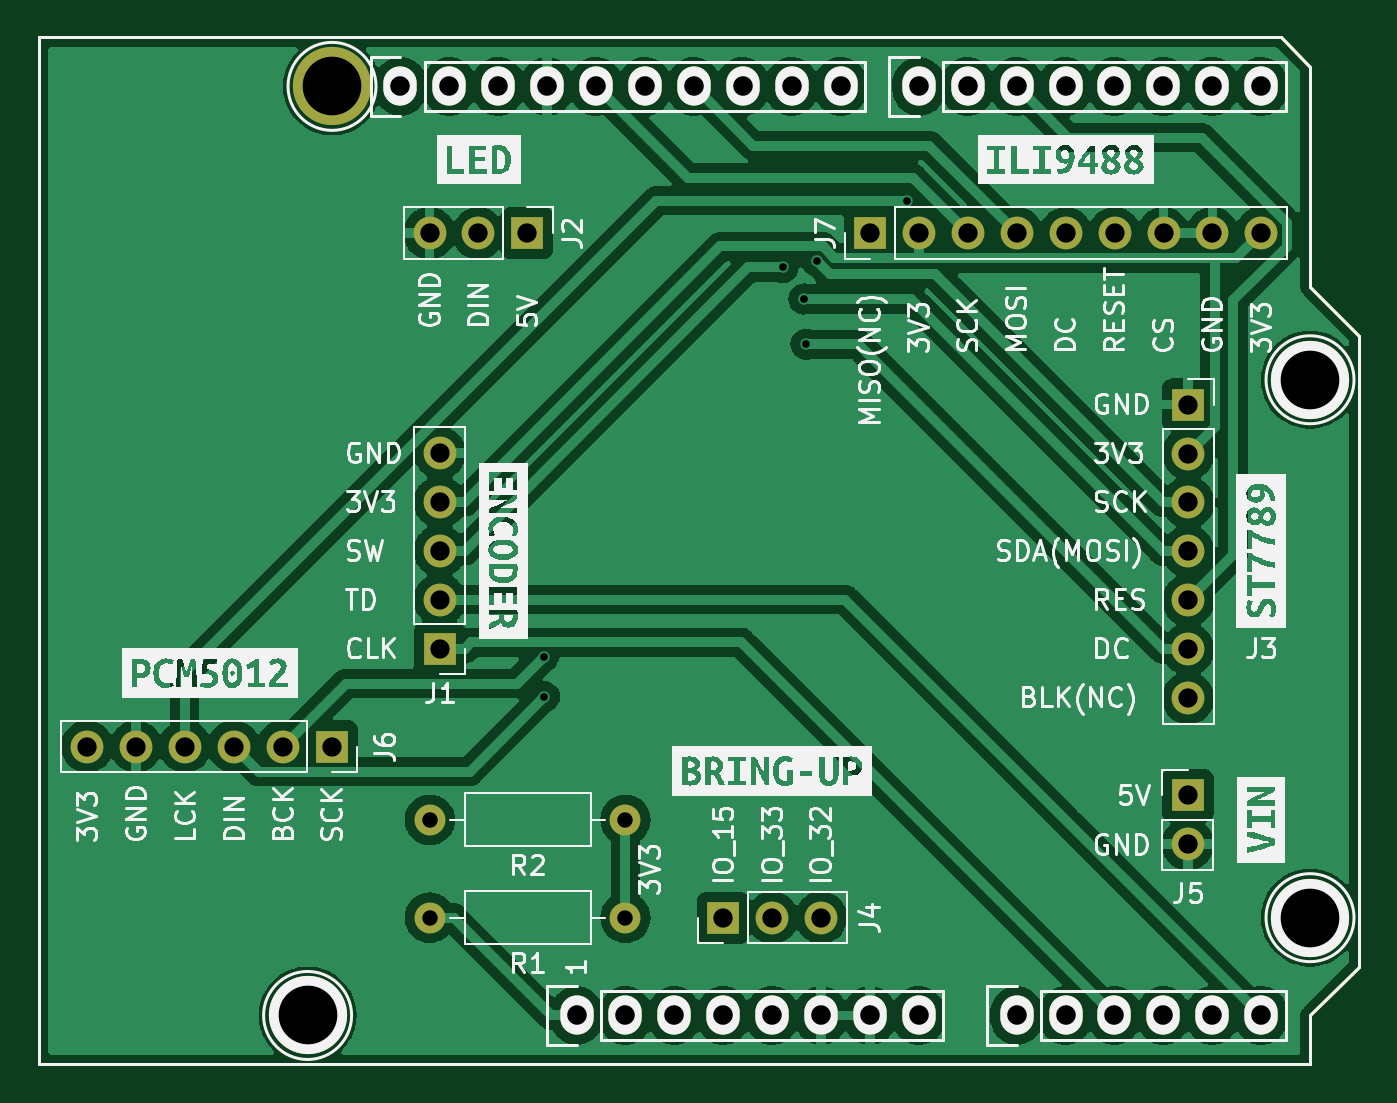
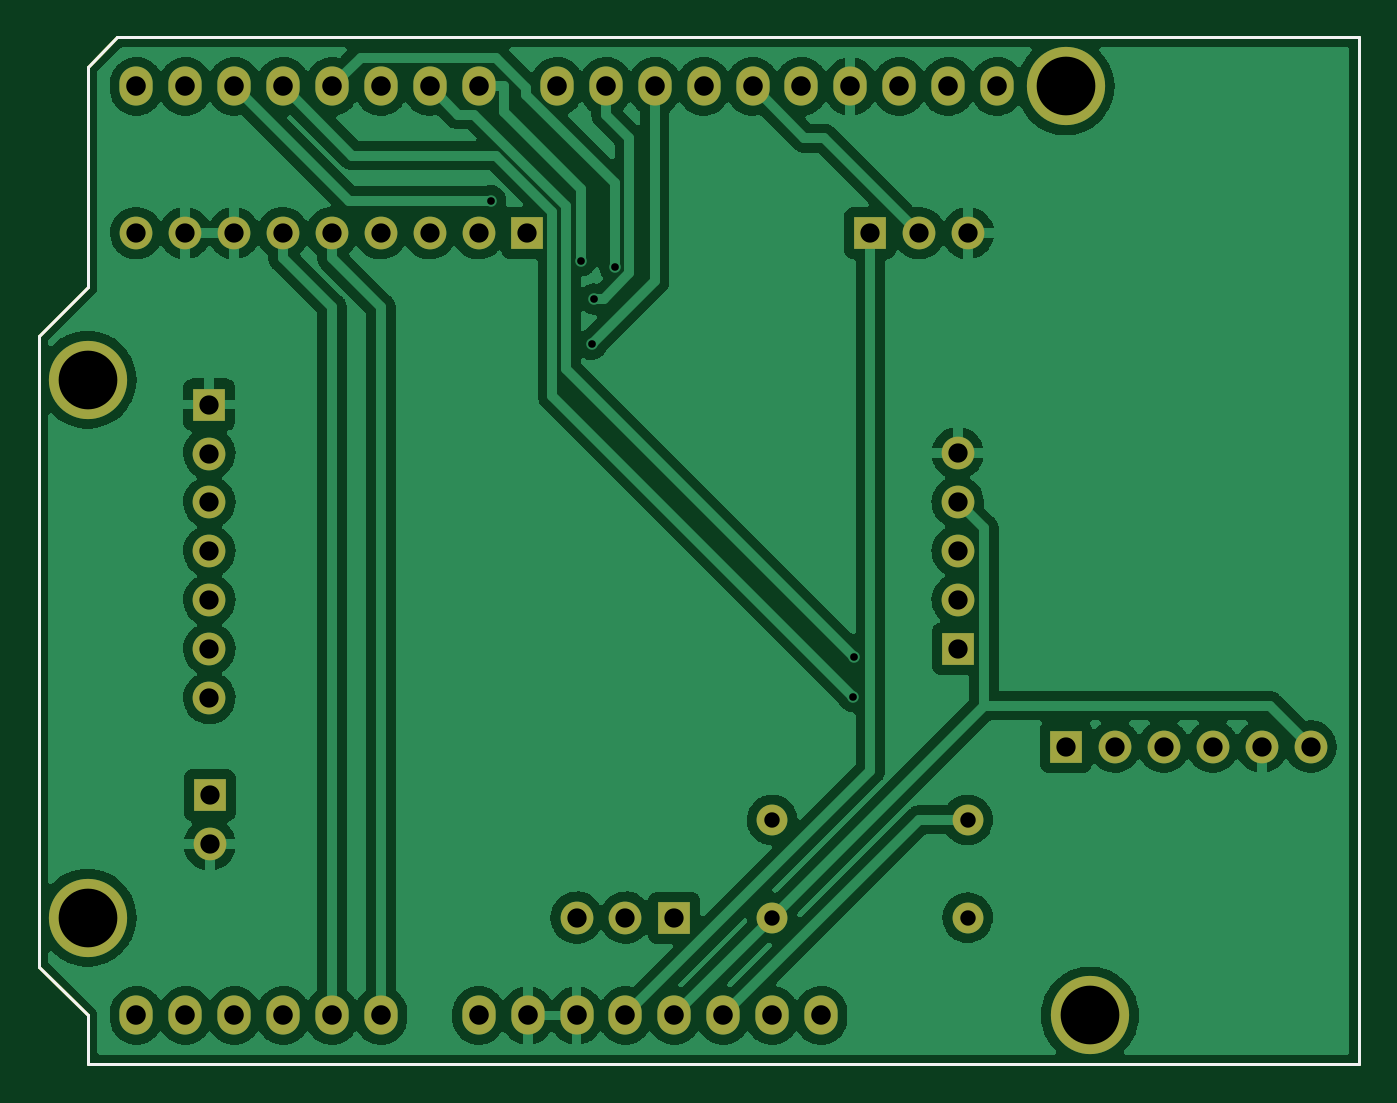
Circuit board: 9 layer files. Board 68.6 x 53.3 mm.
- bottom_copper: esp32-walkie-talkie-v2-B_Cu.gbr (141763 bytes)
- bottom_mask: esp32-walkie-talkie-v2-B_Mask.gbr (3140 bytes)
- bottom_silk: esp32-walkie-talkie-v2-B_Silkscreen.gbr (896 bytes)
- outline: esp32-walkie-talkie-v2-Edge_Cuts.gbr (868 bytes)
- top_copper: esp32-walkie-talkie-v2-F_Cu.gbr (153847 bytes)
- top_mask: esp32-walkie-talkie-v2-F_Mask.gbr (3140 bytes)
- top_silk: esp32-walkie-talkie-v2-F_Silkscreen.gbr (73274 bytes)
- drill: esp32-walkie-talkie-v2-NPTH.drl (280 bytes)
- drill: esp32-walkie-talkie-v2-PTH.drl (1489 bytes)

=== bottom_copper: esp32-walkie-talkie-v2-B_Cu.gbr (141763 bytes, source omitted) ===
=== bottom_mask: esp32-walkie-talkie-v2-B_Mask.gbr ===
%TF.GenerationSoftware,KiCad,Pcbnew,(6.0.5-0)*%
%TF.CreationDate,2022-05-20T22:42:26+09:00*%
%TF.ProjectId,esp32_internet_radio_v4,65737033-325f-4696-9e74-65726e65745f,rev?*%
%TF.SameCoordinates,PX69db1f0PY7882d48*%
%TF.FileFunction,Soldermask,Bot*%
%TF.FilePolarity,Negative*%
%FSLAX46Y46*%
G04 Gerber Fmt 4.6, Leading zero omitted, Abs format (unit mm)*
G04 Created by KiCad (PCBNEW (6.0.5-0)) date 2022-05-20 22:42:26*
%MOMM*%
%LPD*%
G01*
G04 APERTURE LIST*
%TA.AperFunction,Profile*%
%ADD10C,0.150000*%
%TD*%
%ADD11R,1.700000X1.700000*%
%ADD12O,1.700000X1.700000*%
%ADD13O,1.727200X2.032000*%
%ADD14C,4.064000*%
%ADD15C,1.600000*%
%ADD16O,1.600000X1.600000*%
G04 APERTURE END LIST*
D10*
X68580000Y37846000D02*
X66040000Y40386000D01*
X66040000Y0D02*
X66040000Y2540000D01*
X66040000Y51816000D02*
X64516000Y53340000D01*
X66040000Y2540000D02*
X68580000Y5080000D01*
X0Y53340000D02*
X0Y0D01*
X68580000Y5080000D02*
X68580000Y37846000D01*
X0Y0D02*
X66040000Y0D01*
X64516000Y53340000D02*
X0Y53340000D01*
X66040000Y40386000D02*
X66040000Y51816000D01*
D11*
%TO.C,J1*%
X20840000Y21595000D03*
D12*
X20840000Y24135000D03*
X20840000Y26675000D03*
X20840000Y29215000D03*
X20840000Y31755000D03*
%TD*%
D13*
%TO.C,P1*%
X27940000Y2540000D03*
X30480000Y2540000D03*
X33020000Y2540000D03*
X35560000Y2540000D03*
X38100000Y2540000D03*
X40640000Y2540000D03*
X43180000Y2540000D03*
X45720000Y2540000D03*
%TD*%
%TO.C,P2*%
X50800000Y2540000D03*
X53340000Y2540000D03*
X55880000Y2540000D03*
X58420000Y2540000D03*
X60960000Y2540000D03*
X63500000Y2540000D03*
%TD*%
%TO.C,P3*%
X18796000Y50800000D03*
X21336000Y50800000D03*
X23876000Y50800000D03*
X26416000Y50800000D03*
X28956000Y50800000D03*
X31496000Y50800000D03*
X34036000Y50800000D03*
X36576000Y50800000D03*
X39116000Y50800000D03*
X41656000Y50800000D03*
%TD*%
%TO.C,P4*%
X45720000Y50800000D03*
X48260000Y50800000D03*
X50800000Y50800000D03*
X53340000Y50800000D03*
X55880000Y50800000D03*
X58420000Y50800000D03*
X60960000Y50800000D03*
X63500000Y50800000D03*
%TD*%
D14*
%TO.C,P5*%
X13970000Y2540000D03*
%TD*%
%TO.C,P6*%
X66040000Y7620000D03*
%TD*%
%TO.C,P7*%
X15240000Y50800000D03*
%TD*%
%TO.C,P8*%
X66040000Y35560000D03*
%TD*%
D15*
%TO.C,R1*%
X30480000Y7620000D03*
D16*
X20320000Y7620000D03*
%TD*%
D11*
%TO.C,J6*%
X15215000Y16510000D03*
D12*
X12675000Y16510000D03*
X10135000Y16510000D03*
X7595000Y16510000D03*
X5055000Y16510000D03*
X2515000Y16510000D03*
%TD*%
D11*
%TO.C,J3*%
X59715000Y34270000D03*
D12*
X59715000Y31730000D03*
X59715000Y29190000D03*
X59715000Y26650000D03*
X59715000Y24110000D03*
X59715000Y21570000D03*
X59715000Y19030000D03*
%TD*%
D15*
%TO.C,R2*%
X30480000Y12700000D03*
D16*
X20320000Y12700000D03*
%TD*%
D11*
%TO.C,J4*%
X35560000Y7620000D03*
D12*
X38100000Y7620000D03*
X40640000Y7620000D03*
%TD*%
D11*
%TO.C,J7*%
X43190000Y43180000D03*
D12*
X45730000Y43180000D03*
X48270000Y43180000D03*
X50810000Y43180000D03*
X53350000Y43180000D03*
X55890000Y43180000D03*
X58430000Y43180000D03*
X60970000Y43180000D03*
X63510000Y43180000D03*
%TD*%
D11*
%TO.C,J2*%
X25385000Y43180000D03*
D12*
X22845000Y43180000D03*
X20305000Y43180000D03*
%TD*%
D11*
%TO.C,J5*%
X59690000Y13970000D03*
D12*
X59690000Y11430000D03*
%TD*%
M02*

=== bottom_silk: esp32-walkie-talkie-v2-B_Silkscreen.gbr ===
%TF.GenerationSoftware,KiCad,Pcbnew,(6.0.5-0)*%
%TF.CreationDate,2022-05-20T22:42:26+09:00*%
%TF.ProjectId,esp32_internet_radio_v4,65737033-325f-4696-9e74-65726e65745f,rev?*%
%TF.SameCoordinates,PX69db1f0PY7882d48*%
%TF.FileFunction,Legend,Bot*%
%TF.FilePolarity,Positive*%
%FSLAX46Y46*%
G04 Gerber Fmt 4.6, Leading zero omitted, Abs format (unit mm)*
G04 Created by KiCad (PCBNEW (6.0.5-0)) date 2022-05-20 22:42:26*
%MOMM*%
%LPD*%
G01*
G04 APERTURE LIST*
%TA.AperFunction,Profile*%
%ADD10C,0.150000*%
%TD*%
G04 APERTURE END LIST*
D10*
X68580000Y37846000D02*
X66040000Y40386000D01*
X66040000Y0D02*
X66040000Y2540000D01*
X66040000Y51816000D02*
X64516000Y53340000D01*
X66040000Y2540000D02*
X68580000Y5080000D01*
X0Y53340000D02*
X0Y0D01*
X68580000Y5080000D02*
X68580000Y37846000D01*
X0Y0D02*
X66040000Y0D01*
X64516000Y53340000D02*
X0Y53340000D01*
X66040000Y40386000D02*
X66040000Y51816000D01*
M02*

=== outline: esp32-walkie-talkie-v2-Edge_Cuts.gbr ===
%TF.GenerationSoftware,KiCad,Pcbnew,(6.0.5-0)*%
%TF.CreationDate,2022-05-20T22:42:26+09:00*%
%TF.ProjectId,esp32_internet_radio_v4,65737033-325f-4696-9e74-65726e65745f,rev?*%
%TF.SameCoordinates,PX69db1f0PY7882d48*%
%TF.FileFunction,Profile,NP*%
%FSLAX46Y46*%
G04 Gerber Fmt 4.6, Leading zero omitted, Abs format (unit mm)*
G04 Created by KiCad (PCBNEW (6.0.5-0)) date 2022-05-20 22:42:26*
%MOMM*%
%LPD*%
G01*
G04 APERTURE LIST*
%TA.AperFunction,Profile*%
%ADD10C,0.150000*%
%TD*%
G04 APERTURE END LIST*
D10*
X68580000Y37846000D02*
X66040000Y40386000D01*
X66040000Y0D02*
X66040000Y2540000D01*
X66040000Y51816000D02*
X64516000Y53340000D01*
X66040000Y2540000D02*
X68580000Y5080000D01*
X0Y53340000D02*
X0Y0D01*
X68580000Y5080000D02*
X68580000Y37846000D01*
X0Y0D02*
X66040000Y0D01*
X64516000Y53340000D02*
X0Y53340000D01*
X66040000Y40386000D02*
X66040000Y51816000D01*
M02*

=== top_copper: esp32-walkie-talkie-v2-F_Cu.gbr (153847 bytes, source omitted) ===
=== top_mask: esp32-walkie-talkie-v2-F_Mask.gbr ===
%TF.GenerationSoftware,KiCad,Pcbnew,(6.0.5-0)*%
%TF.CreationDate,2022-05-20T22:42:26+09:00*%
%TF.ProjectId,esp32_internet_radio_v4,65737033-325f-4696-9e74-65726e65745f,rev?*%
%TF.SameCoordinates,PX69db1f0PY7882d48*%
%TF.FileFunction,Soldermask,Top*%
%TF.FilePolarity,Negative*%
%FSLAX46Y46*%
G04 Gerber Fmt 4.6, Leading zero omitted, Abs format (unit mm)*
G04 Created by KiCad (PCBNEW (6.0.5-0)) date 2022-05-20 22:42:26*
%MOMM*%
%LPD*%
G01*
G04 APERTURE LIST*
%TA.AperFunction,Profile*%
%ADD10C,0.150000*%
%TD*%
%ADD11R,1.700000X1.700000*%
%ADD12O,1.700000X1.700000*%
%ADD13O,1.727200X2.032000*%
%ADD14C,4.064000*%
%ADD15C,1.600000*%
%ADD16O,1.600000X1.600000*%
G04 APERTURE END LIST*
D10*
X68580000Y37846000D02*
X66040000Y40386000D01*
X66040000Y0D02*
X66040000Y2540000D01*
X66040000Y51816000D02*
X64516000Y53340000D01*
X66040000Y2540000D02*
X68580000Y5080000D01*
X0Y53340000D02*
X0Y0D01*
X68580000Y5080000D02*
X68580000Y37846000D01*
X0Y0D02*
X66040000Y0D01*
X64516000Y53340000D02*
X0Y53340000D01*
X66040000Y40386000D02*
X66040000Y51816000D01*
D11*
%TO.C,J1*%
X20840000Y21595000D03*
D12*
X20840000Y24135000D03*
X20840000Y26675000D03*
X20840000Y29215000D03*
X20840000Y31755000D03*
%TD*%
D13*
%TO.C,P1*%
X27940000Y2540000D03*
X30480000Y2540000D03*
X33020000Y2540000D03*
X35560000Y2540000D03*
X38100000Y2540000D03*
X40640000Y2540000D03*
X43180000Y2540000D03*
X45720000Y2540000D03*
%TD*%
%TO.C,P2*%
X50800000Y2540000D03*
X53340000Y2540000D03*
X55880000Y2540000D03*
X58420000Y2540000D03*
X60960000Y2540000D03*
X63500000Y2540000D03*
%TD*%
%TO.C,P3*%
X18796000Y50800000D03*
X21336000Y50800000D03*
X23876000Y50800000D03*
X26416000Y50800000D03*
X28956000Y50800000D03*
X31496000Y50800000D03*
X34036000Y50800000D03*
X36576000Y50800000D03*
X39116000Y50800000D03*
X41656000Y50800000D03*
%TD*%
%TO.C,P4*%
X45720000Y50800000D03*
X48260000Y50800000D03*
X50800000Y50800000D03*
X53340000Y50800000D03*
X55880000Y50800000D03*
X58420000Y50800000D03*
X60960000Y50800000D03*
X63500000Y50800000D03*
%TD*%
D14*
%TO.C,P5*%
X13970000Y2540000D03*
%TD*%
%TO.C,P6*%
X66040000Y7620000D03*
%TD*%
%TO.C,P7*%
X15240000Y50800000D03*
%TD*%
%TO.C,P8*%
X66040000Y35560000D03*
%TD*%
D15*
%TO.C,R1*%
X30480000Y7620000D03*
D16*
X20320000Y7620000D03*
%TD*%
D11*
%TO.C,J6*%
X15215000Y16510000D03*
D12*
X12675000Y16510000D03*
X10135000Y16510000D03*
X7595000Y16510000D03*
X5055000Y16510000D03*
X2515000Y16510000D03*
%TD*%
D11*
%TO.C,J3*%
X59715000Y34270000D03*
D12*
X59715000Y31730000D03*
X59715000Y29190000D03*
X59715000Y26650000D03*
X59715000Y24110000D03*
X59715000Y21570000D03*
X59715000Y19030000D03*
%TD*%
D15*
%TO.C,R2*%
X30480000Y12700000D03*
D16*
X20320000Y12700000D03*
%TD*%
D11*
%TO.C,J4*%
X35560000Y7620000D03*
D12*
X38100000Y7620000D03*
X40640000Y7620000D03*
%TD*%
D11*
%TO.C,J7*%
X43190000Y43180000D03*
D12*
X45730000Y43180000D03*
X48270000Y43180000D03*
X50810000Y43180000D03*
X53350000Y43180000D03*
X55890000Y43180000D03*
X58430000Y43180000D03*
X60970000Y43180000D03*
X63510000Y43180000D03*
%TD*%
D11*
%TO.C,J2*%
X25385000Y43180000D03*
D12*
X22845000Y43180000D03*
X20305000Y43180000D03*
%TD*%
D11*
%TO.C,J5*%
X59690000Y13970000D03*
D12*
X59690000Y11430000D03*
%TD*%
M02*

=== top_silk: esp32-walkie-talkie-v2-F_Silkscreen.gbr (73274 bytes, source omitted) ===
=== drill: esp32-walkie-talkie-v2-NPTH.drl ===
M48
; DRILL file {KiCad (6.0.5-0)} date 2022 May 20, Friday 22:42:23
; FORMAT={-:-/ absolute / inch / decimal}
; #@! TF.CreationDate,2022-05-20T22:42:23+09:00
; #@! TF.GenerationSoftware,Kicad,Pcbnew,(6.0.5-0)
; #@! TF.FileFunction,NonPlated,1,2,NPTH
FMAT,2
INCH
%
G90
G05
T0
M30

=== drill: esp32-walkie-talkie-v2-PTH.drl ===
M48
; DRILL file {KiCad (6.0.5-0)} date 2022 May 20, Friday 22:42:23
; FORMAT={-:-/ absolute / inch / decimal}
; #@! TF.CreationDate,2022-05-20T22:42:23+09:00
; #@! TF.GenerationSoftware,Kicad,Pcbnew,(6.0.5-0)
; #@! TF.FileFunction,Plated,1,2,PTH
FMAT,2
INCH
; #@! TA.AperFunction,Plated,PTH,ViaDrill
T1C0.0157
; #@! TA.AperFunction,Plated,PTH,ComponentDrill
T2C0.0315
; #@! TA.AperFunction,Plated,PTH,ComponentDrill
T3C0.0394
; #@! TA.AperFunction,Plated,PTH,ComponentDrill
T4C0.0400
; #@! TA.AperFunction,Plated,PTH,ComponentDrill
T5C0.1200
%
G90
G05
T1
X1.0325Y0.8337
X1.0343Y0.7518
X1.5216Y1.6298
X1.5648Y1.5652
X1.5692Y1.4727
X1.5909Y1.6432
X1.7757Y1.7663
T2
X0.8Y0.5
X0.8Y0.3
X1.2Y0.5
X1.2Y0.3
T3
X0.099Y0.65
X0.199Y0.65
X0.299Y0.65
X0.399Y0.65
X0.499Y0.65
X0.599Y0.65
X0.7994Y1.7
X0.8205Y1.2502
X0.8205Y1.1502
X0.8205Y1.0502
X0.8205Y0.9502
X0.8205Y0.8502
X0.8994Y1.7
X0.9994Y1.7
X1.4Y0.3
X1.5Y0.3
X1.6Y0.3
X1.7004Y1.7
X1.8004Y1.7
X1.9004Y1.7
X2.0004Y1.7
X2.1004Y1.7
X2.2004Y1.7
X2.3004Y1.7
X2.35Y0.55
X2.35Y0.45
X2.351Y1.3492
X2.351Y1.2492
X2.351Y1.1492
X2.351Y1.0492
X2.351Y0.9492
X2.351Y0.8492
X2.351Y0.7492
X2.4004Y1.7
X2.5004Y1.7
T4
X0.74Y2.0
X0.84Y2.0
X0.94Y2.0
X1.04Y2.0
X1.1Y0.1
X1.14Y2.0
X1.2Y0.1
X1.24Y2.0
X1.3Y0.1
X1.34Y2.0
X1.4Y0.1
X1.44Y2.0
X1.5Y0.1
X1.54Y2.0
X1.6Y0.1
X1.64Y2.0
X1.7Y0.1
X1.8Y2.0
X1.8Y0.1
X1.9Y2.0
X2.0Y2.0
X2.0Y0.1
X2.1Y2.0
X2.1Y0.1
X2.2Y2.0
X2.2Y0.1
X2.3Y2.0
X2.3Y0.1
X2.4Y2.0
X2.4Y0.1
X2.5Y2.0
X2.5Y0.1
T5
X0.55Y0.1
X0.6Y2.0
X2.6Y1.4
X2.6Y0.3
T0
M30
